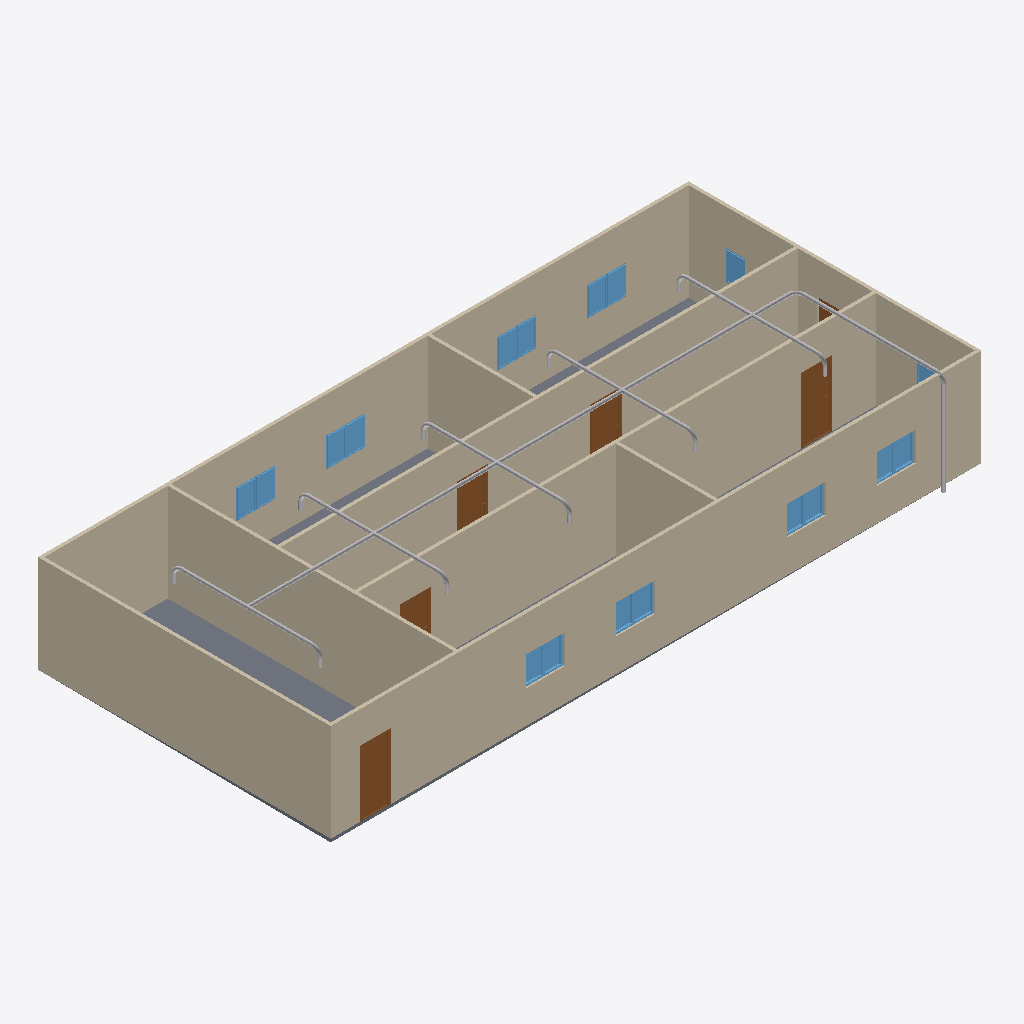
Isometric view of an IFC building model (IFC-SPF (STEP), schema IFC4, length unit metre), seen from the south-west, elements coloured by IFC class: 20 other elements (light grey), 18 windows (light blue), 9 walls (beige), 6 doors (brown), 1 slab (grey).
Extent 20.0 m × 9.1 m × 3.2 m (x, y, z). Storeys (2): GF at 0.00 m; piping at 3.00 m. Elements (64): 18 IfcPipeSegment, 18 IfcWindow, 12 IfcPipeFitting, 9 IfcWall, 6 IfcDoor, 1 IfcSlab.

HEADER;
FILE_DESCRIPTION(('ViewDefinition[DesignTransferView]'),'2;1');
FILE_NAME('s09-activity.ifc','2026-11-13T15:43:10+08:00',(''),(''),'IfcOpenShell 0.8.5-post1','Bonsai 0.8.5-post1','Nobody');
FILE_SCHEMA(('IFC4'));
ENDSEC;
DATA;
#1=IFCPROJECT('1l4KqzPg9APwJzTSXJnQbj',$,'My Project',$,$,$,$,(#14,#26),#9);
#31=IFCSITE('1GKO1AHKzA0wLUP9eqTgJt',$,'My Site',$,$,#54,$,$,$,$,$,$,$,$);
#37=IFCBUILDING('3iGBFCdRn6GBXfLBPvPWqx',$,'My Building',$,$,#60,$,$,$,$,$,$);
#43=IFCBUILDINGSTOREY('3DIsCg3OD5tPov22C1m$7R',$,'GF',$,$,#66,$,$,$,$);
#4681=IFCBUILDINGSTOREY('3NofwjkeT6B8fz8o6uLcnc',$,'piping',$,$,#4702,$,$,$,$);
#351=IFCWALL('3RVOxJKsTCJB_V_UMUMPxa',$,'Wall',$,$,#614,#359,$,$);
#403=IFCWALL('3yv8chYx5EEwBHhGyf1Zs4',$,'Wall',$,$,#550,#409,$,$);
#2967=IFCWALL('34gaY2lWL6yvKtRVsxn2QZ',$,'Wall',$,$,#3119,#2973,$,$);
#3005=IFCWALL('21PnV9QhT59wmLG3xuH8uA',$,'Wall',$,$,#3222,#3011,$,$);
#428=IFCWALL('2lwt2gmIX6IRcOYTRzaebH',$,'Wall',$,$,#582,#434,$,$);
#780=IFCWALL('3_SMQPk8v65vHJlcsqTH9K',$,'Wall',$,$,#3750,#786,$,$);
#378=IFCWALL('3ZP57Q9Az01wBJKnOFnGN5',$,'Wall',$,$,#389,#384,$,$);
#3756=IFCSLAB('2DzY5m95PAgulGZIFyof$V',$,'Slab',$,$,#3764,#3771,$,$);
#1134=IFCWALL('3n2lYU0pn1yxw$aJ6qf9q$',$,'Wall',$,$,#1145,#1140,$,$);
#1096=IFCWALL('2GKvflePLA5wrozkuUBeOt',$,'Wall',$,$,#3755,#1102,$,$);
#4708=IFCPIPESEGMENT('1QNUl396f13PPmOywhyXDS',$,'PipeSegment',$,$,#7588,#4721,$,$);
#3697=IFCDOOR('3vrVcDmJT8BPL3AVIX1hrx',$,'Door',$,$,#3745,#3705,$,2.0,0.899999976158142,$,$,$);
#3298=IFCDOOR('1tlpiwcpDEaf8LlTG$IjHm',$,'Door',$,$,#3346,#3306,$,2.0,0.899999976158142,$,$,$);
#3249=IFCDOOR('1Dl6RoeYfAZ9vElny4Vrwc',$,'Door',$,$,#3297,#3257,$,2.0,0.899999976158142,$,$,$);
#3195=IFCDOOR('04dafkjif2QvgCizUODKqT',$,'Door',$,$,#3248,#3203,$,2.0,0.899999976158142,$,$,$);
#3146=IFCDOOR('3JFyveaxzFQPuadvnfgsSt',$,'Door',$,$,#3194,#3154,$,2.0,0.899999976158142,$,$,$);
#2053=IFCWINDOW('1lCgtbxvrCOvIN6Ovq7cxG',$,'Window.005',$,$,#3849,#2061,$,0.899999976158142,0.600000023841858,$,$,$);
#2102=IFCWINDOW('0qxhXdS692oQ02IovPWZze',$,'Window',$,$,#3783,#2110,$,0.899999976158142,0.600000023841858,$,$,$);
#3850=IFCWINDOW('1KZ0hswEv8Y85I45LIbeO6',$,'Window',$,$,#3948,#3863,$,0.899999976158142,0.600000023841858,$,$,$);
#3883=IFCWINDOW('2mB7yZBr94jO1u6ABHNNfi',$,'Window',$,$,#4070,#3896,$,0.899999976158142,0.600000023841858,$,$,$);
#7266=IFCPIPESEGMENT('3IbkfuWXD0KAR_RHRC9tCY',$,'PipeSegment',$,$,#7568,#7277,$,$);
#4745=IFCPIPESEGMENT('1w_ICpnZvCyheIW7TjlYDH',$,'PipeSegment',$,$,#4961,#4756,$,$);
#2004=IFCWINDOW('084R0U5ZfENxzAMcY953dJ',$,'Window.004',$,$,#3816,#2012,$,0.899999976158142,0.600000023841858,$,$,$);
#2151=IFCWINDOW('21BZjpQl56nhEUZTnLzwPa',$,'Window',$,$,#3882,#2159,$,0.899999976158142,0.600000023841858,$,$,$);
#3784=IFCWINDOW('2kdy0$N1j6xfArLPHO8iXV',$,'Window',$,$,#4037,#3797,$,0.899999976158142,0.600000023841858,$,$,$);
#3817=IFCWINDOW('3UDGGRCMf0eQ7KzP346i3s',$,'Window',$,$,#3915,#3830,$,0.899999976158142,0.600000023841858,$,$,$);
#4099=IFCWINDOW('1yXKuc77T6oP9xC6_Jh3oj',$,'Window',$,$,#4675,#4112,$,0.899999976158142,0.600000023841858,$,$,$);
#6619=IFCPIPESEGMENT('3rDlZjgT13kvSXD78dfimI',$,'PipeSegment',$,$,#6986,#6653,$,$);
#6987=IFCPIPESEGMENT('3Vjk4u0cnAbxnOzfWPjLey',$,'PipeSegment',$,$,#7220,#7021,$,$);
#7221=IFCPIPESEGMENT('15Z$V17vv7v9eTrIDJSi56',$,'PipeSegment',$,$,#7941,#7255,$,$);
#6421=IFCPIPESEGMENT('1hvCk2b0rDdxd$ezBAaG2e',$,'PipeSegment',$,$,#6618,#6459,$,$);
#4038=IFCWINDOW('1obno6aB1AigQsvSLt216m',$,'Window',$,$,#4665,#4051,$,0.899999976158142,0.600000023841858,$,$,$);
#3916=IFCWINDOW('1nF5DO2Y576f2os198Pa$w',$,'Window',$,$,#4645,#3929,$,0.899999976158142,0.600000023841858,$,$,$);
#3977=IFCWINDOW('1JxQqa9lv44uh6X6C$pCvy',$,'Window',$,$,#4655,#3990,$,0.899999976158142,0.600000023841858,$,$,$);
#3949=IFCWINDOW('3ddlSYz898$ALTUEe0w5c8',$,'Window',$,$,#4650,#3962,$,0.899999976158142,0.600000023841858,$,$,$);
#4071=IFCWINDOW('1Hl6gL3W1568yxKT79J40N',$,'Window',$,$,#4670,#4084,$,0.899999976158142,0.600000023841858,$,$,$);
#4127=IFCWINDOW('2f0bNBagzA_wQuoMl8pSVU',$,'Window',$,$,#4680,#4140,$,0.899999976158142,0.600000023841858,$,$,$);
#4005=IFCWINDOW('2F2lpL1MnEbAkUO3AIcg9R',$,'Window',$,$,#4660,#4018,$,0.899999976158142,0.600000023841858,$,$,$);
#7393=IFCPIPESEGMENT('3ff63B_HfAEh6jKBf7$19m',$,'PipeSegment',$,$,#7844,#7404,$,$);
#1955=IFCWINDOW('1utAfJULv92AmQJknECKPH',$,'Window',$,$,#2003,#1963,$,0.899999976158142,0.600000023841858,$,$,$);
#1857=IFCWINDOW('2BTH616_b9fQyeVZq8gPsk',$,'Window',$,$,#1905,#1865,$,0.899999976158142,0.600000023841858,$,$,$);
#3043=IFCDOOR('1PxF51vafDKgnDVQUrfJzG',$,'Door',$,$,#3091,#3051,$,2.0,0.899999976158142,$,$,$);
#6761=IFCPIPEFITTING('2Ho9TQHVb6iuxRf1Rev8eF',$,'PipeFitting',$,$,#6852,#6797,$,$);
#6380=IFCPIPEFITTING('3pyfKpFQjDdR1k3z77Z7Qz',$,'PipeFitting',$,$,#6760,#6420,$,$);
#6853=IFCPIPEFITTING('0$PJp8c1n7UOGlBppUuEDe',$,'PipeFitting',$,$,#7178,#6889,$,$);
#7179=IFCPIPEFITTING('2jVoiWFWf82RqZqz8VT3mI',$,'PipeFitting',$,$,#7926,#7215,$,$);
#8070=IFCPIPEFITTING('3K3Tgd2Vz5Xx1RVUxT72CX',$,'PipeFitting',$,$,#8101,#8078,$,$);
#7881=IFCPIPEFITTING('2iUyT7zsP4zuaB$GBH52hK',$,'PipeFitting',$,$,#7912,#7889,$,$);
#7357=IFCPIPEFITTING('2t8G7U83L5le4ROgnERmFF',$,'PipeFitting',$,$,#7573,#7365,$,$);
#6339=IFCPIPEFITTING('3y4_JWDJD3mhMrTnzyJxxK',$,'PipeFitting',$,$,#6668,#6379,$,$);
#6669=IFCPIPEFITTING('2W$SVJCvH3XQHU2CmCgr$Z',$,'PipeFitting',$,$,#6894,#6705,$,$);
#5191=IFCPIPEFITTING('2hpdHkUdr27h7SXiv6YVFK',$,'PipeFitting',$,$,#5222,#5199,$,$);
#7087=IFCPIPEFITTING('0ZfFhx$M9EsxQ03k6AzNvS',$,'PipeFitting',$,$,#7921,#7123,$,$);
#6895=IFCPIPEFITTING('0dhE27C595D8OQ459Y7n8r',$,'PipeFitting',$,$,#7086,#6931,$,$);
ENDSEC;
